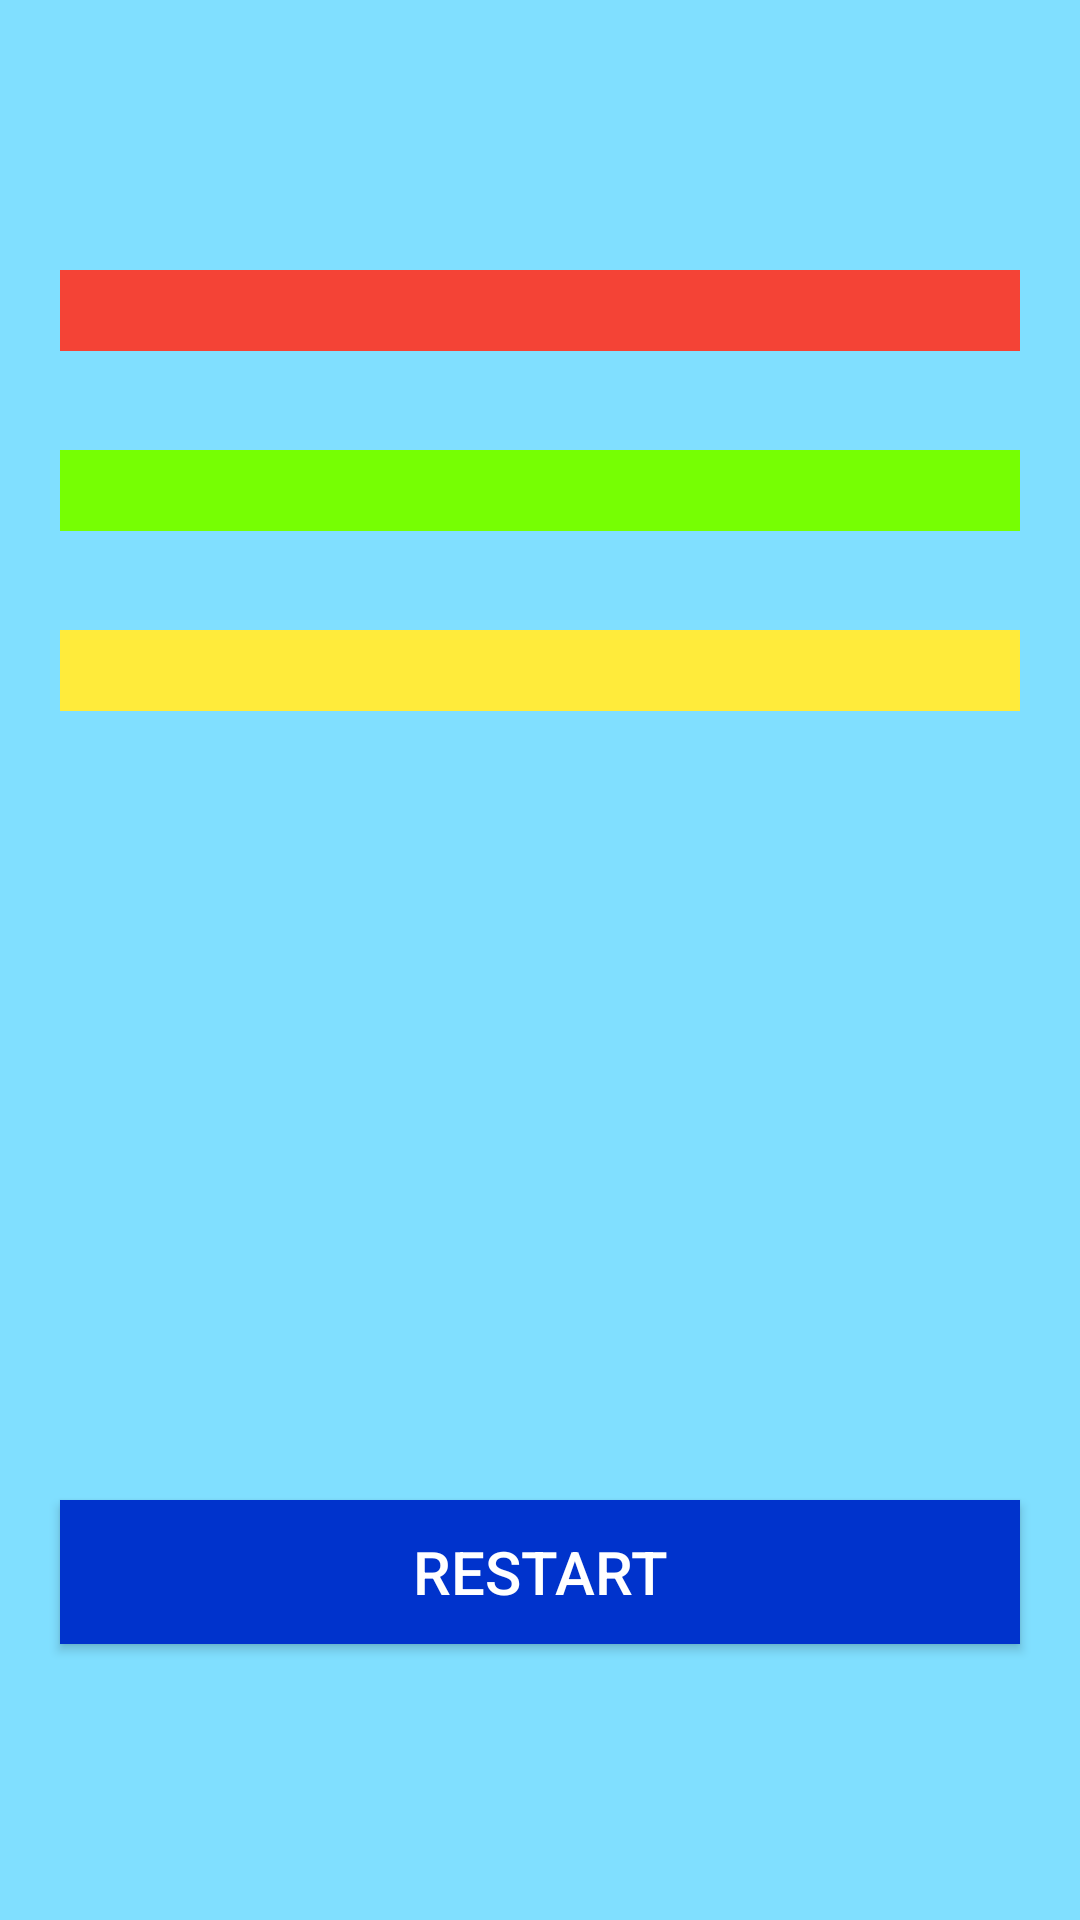

Android layout source for this screen:
<!-- AndroidManifest.xml: application theme Theme.TeachnookMayteam -->
<!-- res/layout/activity_resultscreen.xml -->
<?xml version="1.0" encoding="utf-8"?>
<RelativeLayout xmlns:android="http://schemas.android.com/apk/res/android"
    xmlns:app="http://schemas.android.com/apk/res-auto"
    xmlns:tools="http://schemas.android.com/tools"
    android:layout_width="match_parent"
    android:layout_height="match_parent"
    tools:context=".resultscreen"
    android:background="#80dfff">

    <TextView
        android:id="@+id/tvcorrectans"
        android:layout_width="373dp"
        android:layout_height="wrap_content"
        android:layout_marginLeft="20dp"
        android:layout_marginTop="90dp"
        android:layout_marginRight="20dp"
        android:background="#F44336"
        android:textColor="#000"
        android:text=""
        android:textAppearance="?android:attr/textAppearanceLarge"
        android:textSize="20dp"
        android:textAlignment="center"
        android:layout_centerHorizontal="true"/>

    <TextView
        android:id="@+id/tvwrongans"
        android:layout_width="373dp"
        android:layout_height="wrap_content"
        android:layout_marginLeft="20dp"
        android:layout_marginTop="150dp"
        android:layout_marginRight="20dp"
        android:background="#76ff03"
        android:textColor="#000"
        android:text=""
        android:textAppearance="?android:attr/textAppearanceLarge"
        android:textSize="20dp"
        android:textAlignment="center"
        android:layout_centerHorizontal="true"/>

    <TextView
        android:id="@+id/tvfinalscore"
        android:layout_width="373dp"
        android:layout_height="wrap_content"
        android:layout_marginLeft="20dp"
        android:layout_marginTop="210dp"
        android:layout_marginRight="20dp"
        android:background="#ffeb3b"
        android:textColor="#000"
        android:text=""
        android:textAppearance="?android:attr/textAppearanceLarge"
        android:textSize="20dp"
        android:textAlignment="center"
        android:layout_centerHorizontal="true"/>

    <Button
        android:id="@+id/buttonrestart"
        android:layout_width="391dp"
        android:layout_height="wrap_content"
        android:layout_alignStart="@+id/tvcorrectans"
        android:layout_marginTop="500dp"
        android:layout_marginRight="20dp"
        android:background="#0033cc"
        android:text="Restart"
        android:textSize="20dp"
        android:textColor="#ffffff"/>

</RelativeLayout>
<!-- resources referenced by this layout -->
<resources>
  <style name="Theme.TeachnookMayteam" parent="Theme.AppCompat.DayNight.NoActionBar">
          
          <item name="colorPrimary">@color/purple_500</item>
          <item name="colorPrimaryVariant">@color/purple_700</item>
          <item name="colorOnPrimary">@color/white</item>
          
          <item name="colorSecondary">@color/teal_200</item>
          <item name="colorSecondaryVariant">@color/teal_700</item>
          <item name="colorOnSecondary">@color/black</item>
          
          <item name="android:statusBarColor" tools:targetApi="l">?attr/colorPrimaryVariant</item>
          
      </style>
  <color name="purple_500">#FF6200EE</color>
  <color name="purple_700">#FF3700B3</color>
  <color name="white">#FFFFFFFF</color>
  <color name="teal_200">#FF03DAC5</color>
  <color name="teal_700">#FF018786</color>
  <color name="black">#FF000000</color>
</resources>
